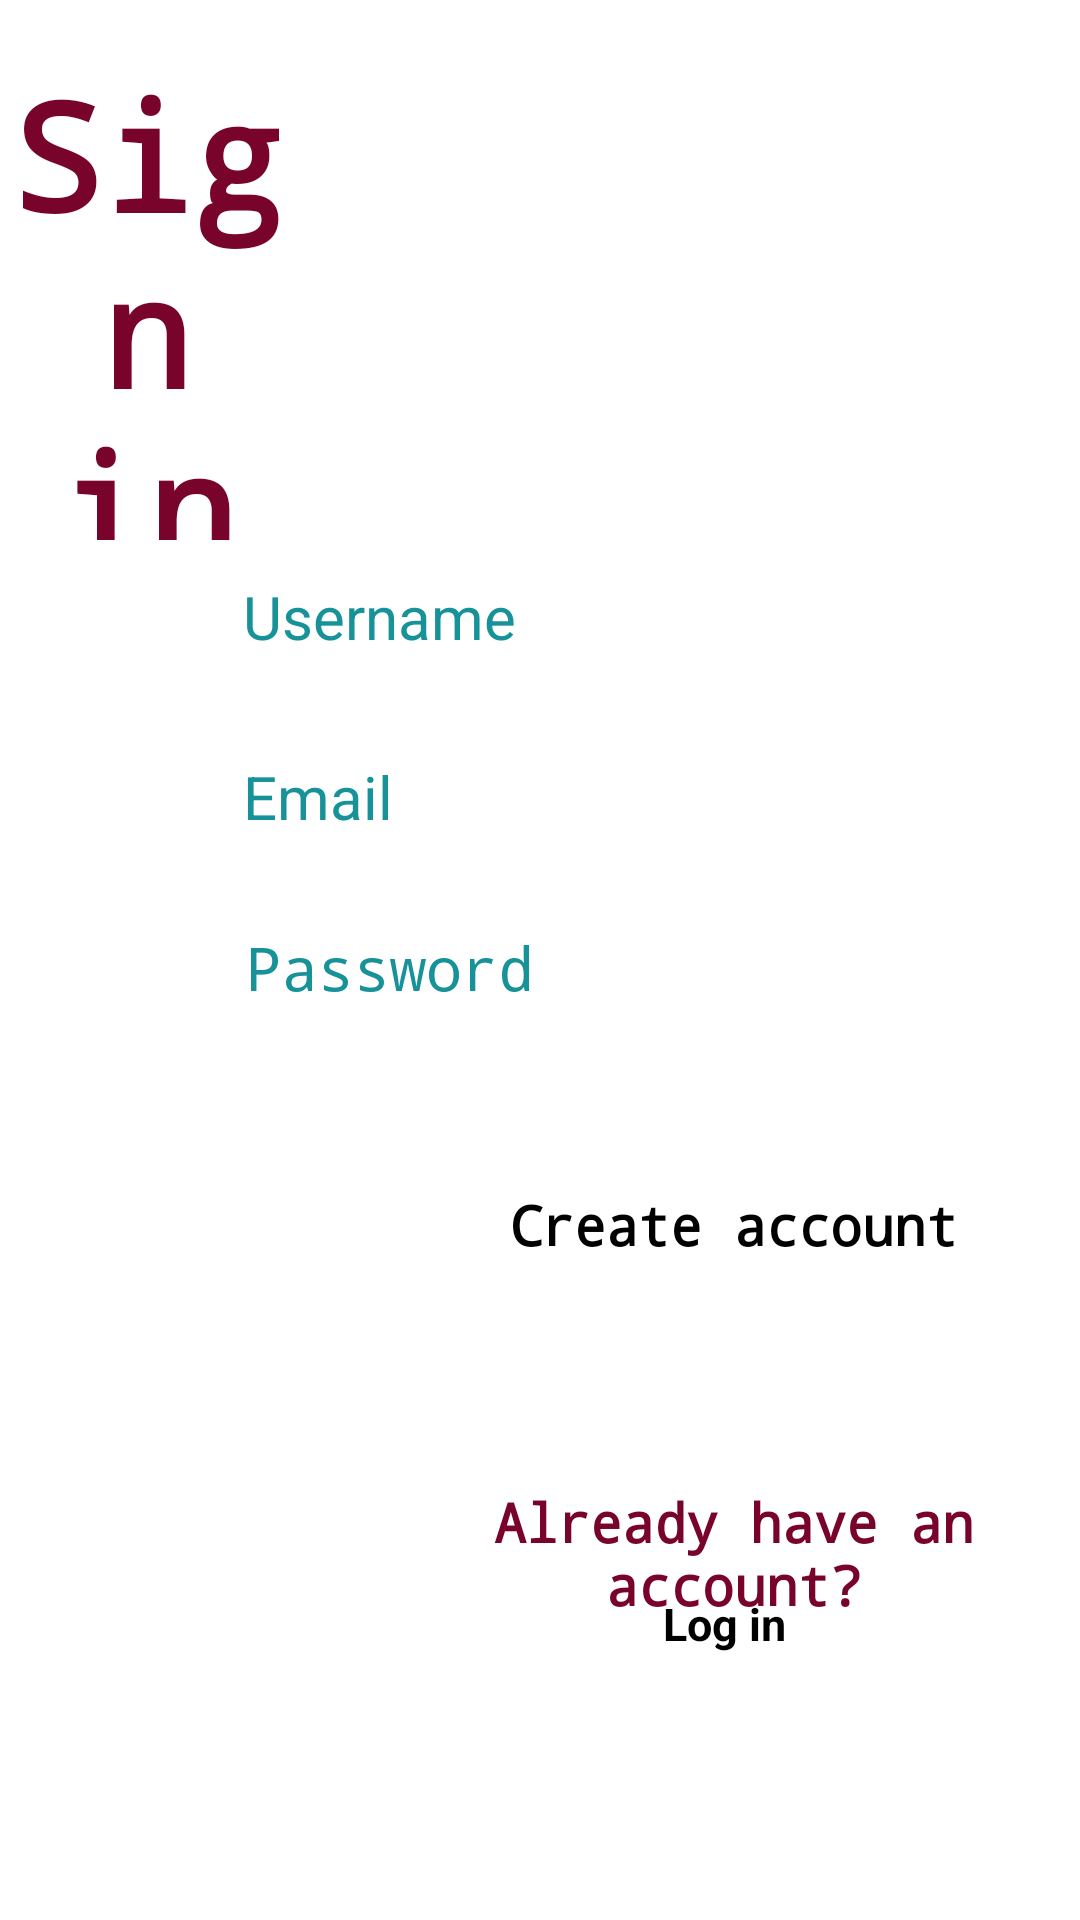

Layout XML and referenced resources for this Android screen:
<!-- AndroidManifest.xml: application theme Theme.MediApp -->
<!-- res/layout/activity_main2.xml -->
<?xml version="1.0" encoding="utf-8"?>
<RelativeLayout xmlns:android="http://schemas.android.com/apk/res/android"
    xmlns:app="http://schemas.android.com/apk/res-auto"
    xmlns:tools="http://schemas.android.com/tools"
    android:layout_width="match_parent"
    android:layout_height="match_parent"
    android:background="@drawable/bk2"
    tools:context=".MainActivity2">

    <TextView
        android:id="@+id/signIn"
        android:layout_width="156dp"
        android:layout_height="125dp"
        android:layout_alignParentStart="true"
        android:layout_alignParentTop="true"
        android:layout_alignParentEnd="true"
        android:layout_alignParentBottom="true"
        android:layout_marginStart="-4dp"
        android:layout_marginTop="18dp"
        android:layout_marginEnd="258dp"
        android:layout_marginBottom="460dp"
        android:fontFamily="monospace"
        android:text="Sign in"
        android:textAlignment="center"
        android:textColor="#78032B"
        android:textSize="50dp"
        android:textStyle="bold" />

    <EditText
        android:id="@+id/username"
        android:layout_width="260dp"
        android:layout_height="60dp"
        android:layout_alignParentStart="true"
        android:layout_alignParentTop="true"
        android:layout_alignParentEnd="true"
        android:layout_alignParentBottom="true"
        android:layout_marginStart="81dp"
        android:layout_marginTop="192dp"
        android:layout_marginEnd="74dp"
        android:layout_marginBottom="353dp"
        android:ems="10"
        android:hint="Username"
        android:inputType="textPersonName"
        android:text=""
        android:textColor="#179298"
        android:textColorHint="#179298"
        android:textSize="20dp" />

    <EditText
        android:id="@+id/email"
        android:layout_width="260dp"
        android:layout_height="60dp"
        android:layout_alignParentStart="true"
        android:layout_alignParentTop="true"
        android:layout_alignParentEnd="true"
        android:layout_alignParentBottom="true"
        android:layout_marginStart="81dp"
        android:layout_marginTop="252dp"
        android:layout_marginEnd="71dp"
        android:layout_marginBottom="292dp"
        android:ems="10"
        android:hint="Email"
        android:inputType="textPersonName"
        android:text=""
        android:textColor="#179298"
        android:textColorHint="#179298"
        android:textSize="20dp" />

    <EditText
        android:id="@+id/password"
        android:layout_width="wrap_content"
        android:layout_height="65dp"
        android:layout_alignParentStart="true"
        android:layout_alignParentTop="true"
        android:layout_alignParentEnd="true"
        android:layout_alignParentBottom="true"
        android:layout_marginStart="82dp"
        android:layout_marginTop="309dp"
        android:layout_marginEnd="75dp"
        android:layout_marginBottom="230dp"
        android:ems="10"
        android:hint="Password"
        android:inputType="textPassword"
        android:text=""
        android:textColor="#179298"
        android:textColorHint="#179298"
        android:textSize="20dp" />

    <Button
        android:id="@+id/create"
        android:layout_width="208dp"
        android:layout_height="62dp"
        android:layout_alignParentStart="true"
        android:layout_alignParentTop="true"
        android:layout_alignParentEnd="true"
        android:layout_alignParentBottom="true"
        android:layout_marginStart="170dp"
        android:layout_marginTop="396dp"
        android:layout_marginEnd="33dp"
        android:layout_marginBottom="146dp"
        android:backgroundTint="#07B5CC"
        android:fontFamily="monospace"
        android:text="Create account"
        android:textSize="18dp"
        android:textStyle="bold" />

    <TextView
        android:id="@+id/textView4"
        android:layout_width="283dp"
        android:layout_height="36dp"
        android:layout_alignParentStart="true"
        android:layout_alignParentTop="true"
        android:layout_alignParentEnd="true"
        android:layout_alignParentBottom="true"
        android:layout_marginStart="129dp"
        android:layout_marginTop="495dp"
        android:layout_marginEnd="-1dp"
        android:layout_marginBottom="73dp"
        android:fontFamily="monospace"
        android:text="Already have an account?"
        android:textAlignment="center"
        android:textStyle="bold"
        android:textColor="#78032B"
        android:textSize="18dp" />

    <Button
        android:id="@+id/log"
        android:layout_width="wrap_content"
        android:layout_height="49dp"
        android:layout_alignParentStart="true"
        android:layout_alignParentTop="true"
        android:layout_alignParentEnd="true"
        android:layout_alignParentBottom="true"
        android:layout_marginStart="221dp"
        android:layout_marginTop="531dp"
        android:layout_marginEnd="91dp"
        android:layout_marginBottom="24dp"
        android:backgroundTint="#B34A64"
        android:text="Log in"
        android:textSize="15dp"
        android:textStyle="bold" />

</RelativeLayout>
<!-- resources referenced by this layout -->
<resources>

</resources>
